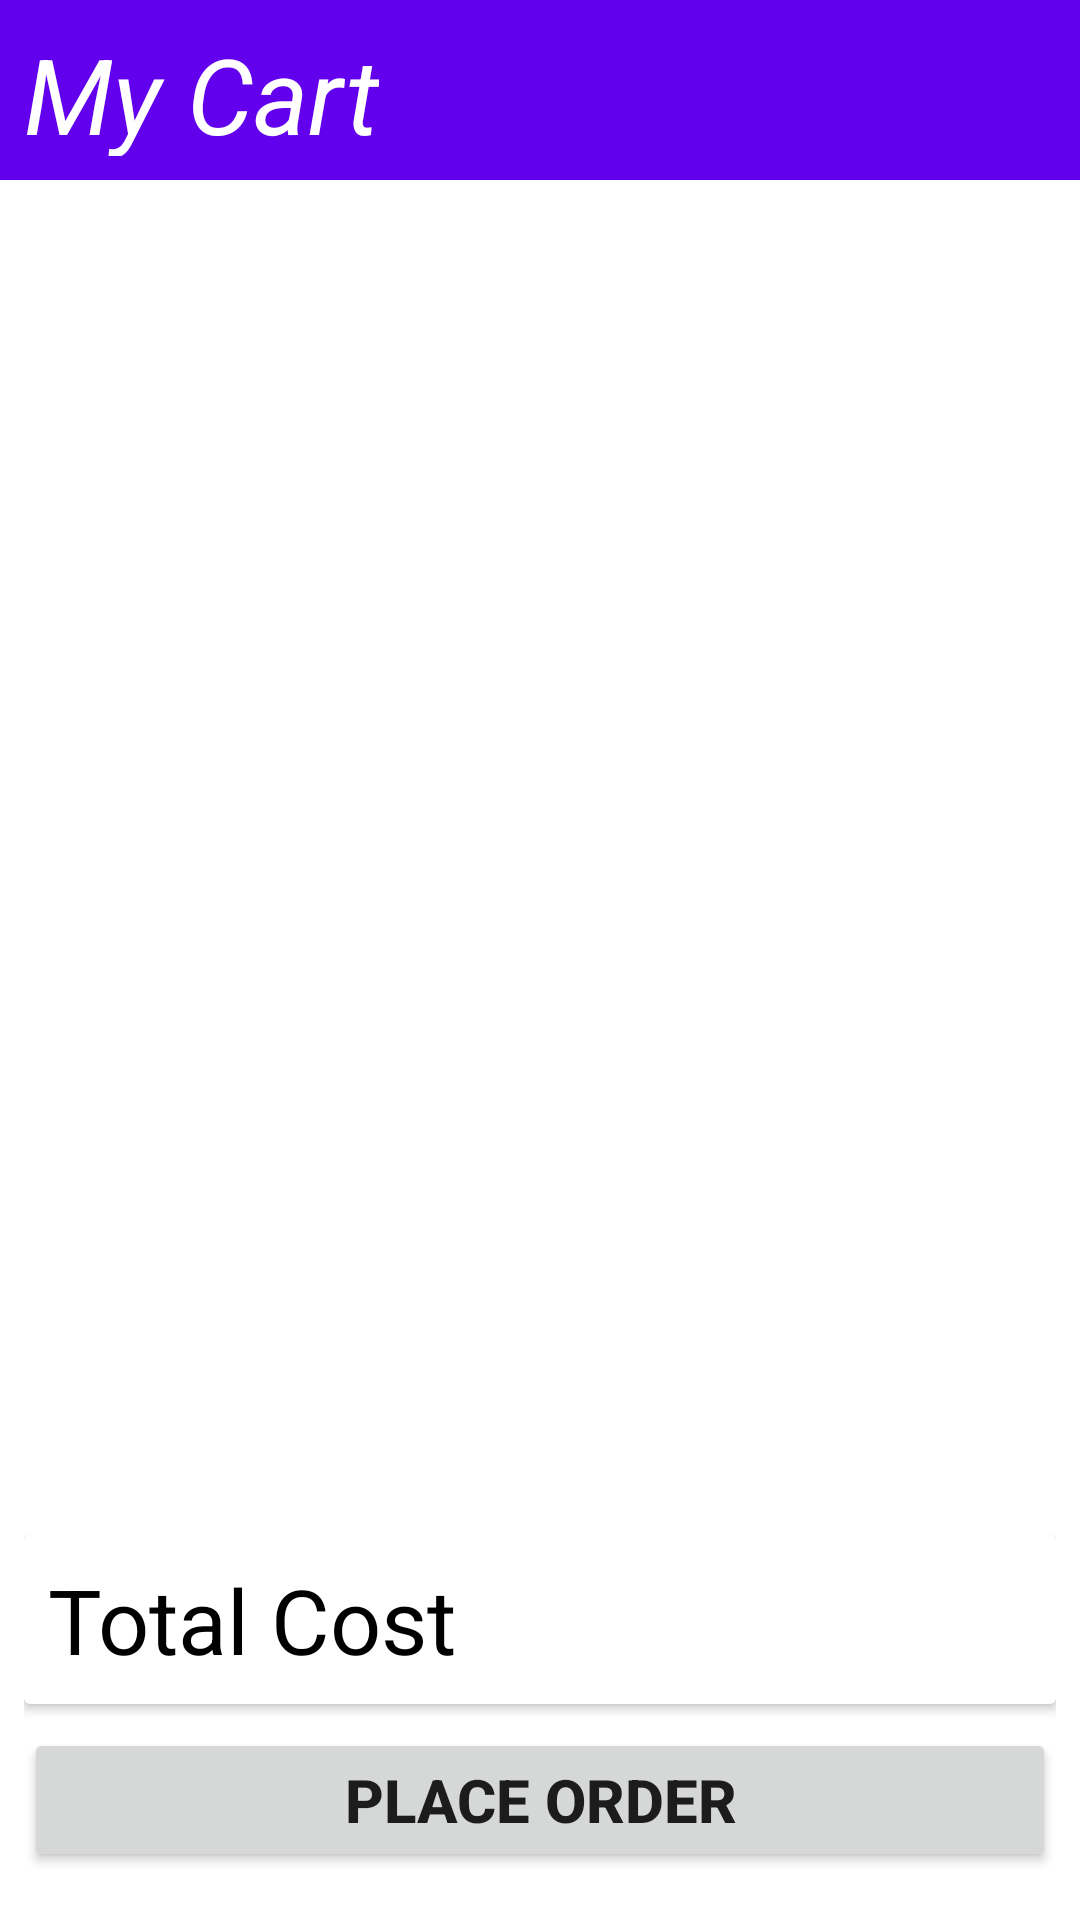

Write the Android layout XML for this screen, with the resource values it uses.
<!-- AndroidManifest.xml: application theme Theme.Emart -->
<!-- res/layout/activity_mycart.xml -->
<?xml version="1.0" encoding="utf-8"?>
<RelativeLayout xmlns:android="http://schemas.android.com/apk/res/android"
    xmlns:app="http://schemas.android.com/apk/res-auto"
    xmlns:tools="http://schemas.android.com/tools"
    android:layout_width="match_parent"
    android:layout_height="match_parent"
    tools:context=".mycart">

    <com.google.android.material.appbar.AppBarLayout
        android:id="@+id/app_bar_cart"
        android:layout_width="match_parent"
        android:layout_height="60dp"
        android:background="@color/purple_500">

        <TextView
            android:layout_width="wrap_content"
            android:layout_height="wrap_content"
            android:text="My Cart"
            android:textColor="@color/white"
            android:textSize="35dp"
            android:padding="8dp"
            android:textStyle="italic"/>
    </com.google.android.material.appbar.AppBarLayout>

    <androidx.recyclerview.widget.RecyclerView
        android:id="@+id/recyclercart"
        android:layout_width="match_parent"
        android:layout_height="match_parent"
        android:layout_below="@+id/app_bar_cart"
        android:layout_alignParentStart="true"
        android:layout_alignParentEnd="true"
        android:layout_alignParentBottom="true"
        android:layout_marginStart="0dp"
        android:layout_marginEnd="0dp"
        android:layout_marginBottom="0dp" />

    <LinearLayout
        android:layout_width="match_parent"
        android:layout_height="wrap_content"
        android:layout_margin="8dp"
        android:orientation="vertical"
        android:layout_alignParentBottom="true">

        <androidx.cardview.widget.CardView
            android:layout_width="match_parent"
            android:layout_height="wrap_content">

            <LinearLayout
                android:layout_width="match_parent"
                android:layout_height="wrap_content"
                android:orientation="horizontal"
                android:weightSum="8"
                android:padding="8dp">

                <TextView
                    android:layout_width="wrap_content"
                    android:layout_height="wrap_content"
                    android:text="Total Cost"
                    android:textSize="30dp"
                    android:textColor="@color/black"/>

                <TextView
                    android:layout_width="130dp"
                    android:layout_height="wrap_content"
                    android:gravity="right"
                    android:text="0"
                    android:layout_marginLeft="100dp"
                    android:textSize="30dp"
                    android:id="@+id/finalprice"
                    android:textColor="@color/black"
                    android:textStyle="bold"/>


            </LinearLayout>
        </androidx.cardview.widget.CardView>

        <Button
            android:id="@+id/placeordercartbutton"
            android:layout_width="match_parent"
            android:layout_height="wrap_content"
            android:layout_marginTop="8dp"
            android:layout_marginBottom="8dp"
            android:text="Place Order"
            android:textStyle="bold"
            android:textSize="20dp"/>
    </LinearLayout>


</RelativeLayout>
<!-- resources referenced by this layout -->
<resources>
  <color name="black">#FF000000</color>
  <color name="purple_500">#FF6200EE</color>
  <color name="white">#FFFFFFFF</color>
  <style name="Theme.Emart" parent="Theme.MaterialComponents.DayNight.NoActionBar">
          
          <item name="colorPrimary">@color/purple_500</item>
          <item name="colorPrimaryVariant">@color/purple_700</item>
          <item name="colorOnPrimary">@color/white</item>
          
          <item name="colorSecondary">@color/teal_200</item>
          <item name="colorSecondaryVariant">@color/teal_700</item>
          <item name="colorOnSecondary">@color/black</item>
          
          <item name="android:statusBarColor">?attr/colorPrimaryVariant</item>
          
      </style>
  <color name="purple_700">#FF3700B3</color>
  <color name="teal_200">#FF03DAC5</color>
  <color name="teal_700">#FF018786</color>
</resources>
